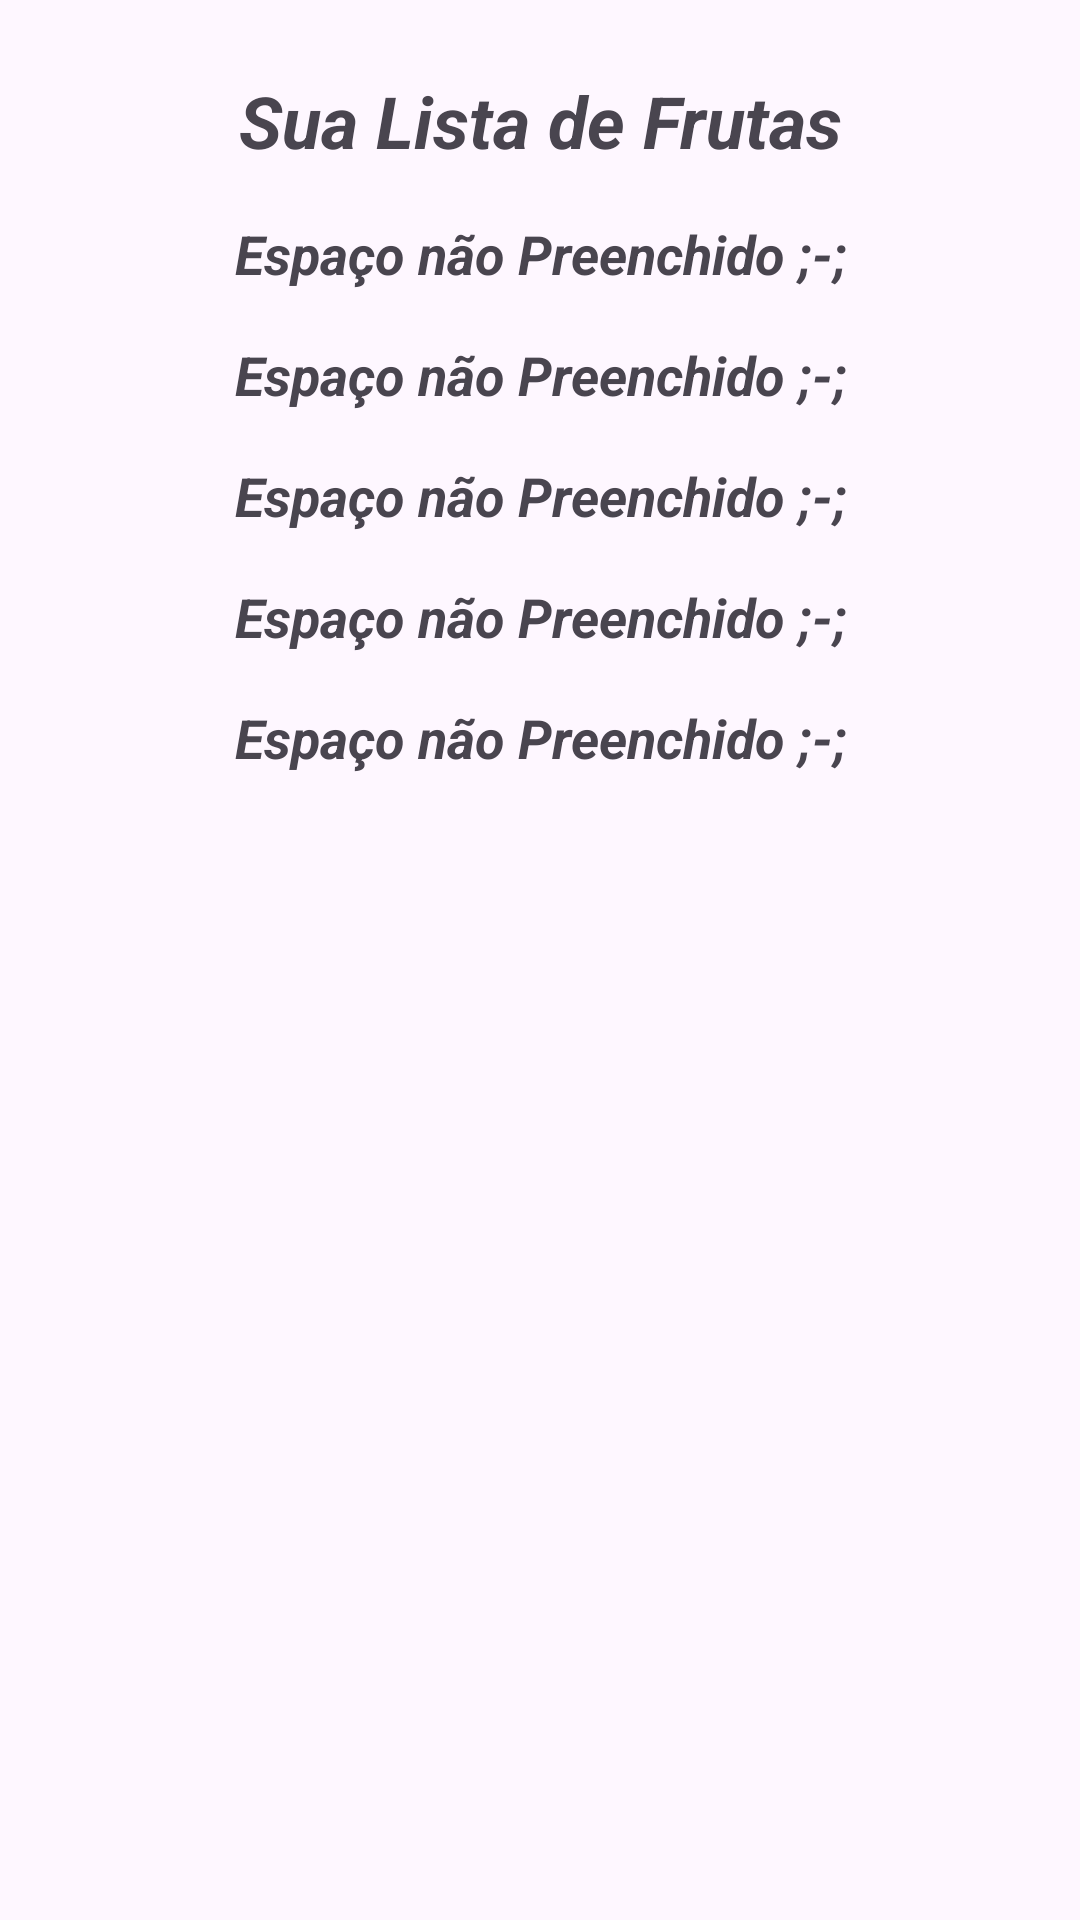

Produce the Android XML layout that renders to this screen, including the resource entries it uses.
<!-- AndroidManifest.xml: application theme Theme.ExerciciosDoLucas -->
<!-- res/layout/activity_exercise_six_part_two.xml -->
<?xml version="1.0" encoding="utf-8"?>
<androidx.constraintlayout.widget.ConstraintLayout xmlns:android="http://schemas.android.com/apk/res/android"
    xmlns:app="http://schemas.android.com/apk/res-auto"
    xmlns:tools="http://schemas.android.com/tools"
    android:id="@+id/res01"
    android:layout_width="match_parent"
    android:layout_height="match_parent"
    tools:context=".ExerciseSixPartTwo">

    <TextView
        android:id="@+id/textView17"
        android:layout_width="0dp"
        android:layout_height="wrap_content"
        android:layout_marginStart="8dp"
        android:layout_marginTop="24dp"
        android:layout_marginEnd="8dp"
        android:text="@string/listaDeFrut"
        android:textAlignment="center"
        android:textSize="24sp"
        android:textStyle="bold|italic"
        app:layout_constraintEnd_toEndOf="parent"
        app:layout_constraintStart_toStartOf="parent"
        app:layout_constraintTop_toTopOf="parent" />

    <TextView
        android:id="@+id/textRes1"
        android:layout_width="0dp"
        android:layout_height="wrap_content"
        android:layout_marginStart="16dp"
        android:layout_marginTop="16dp"
        android:layout_marginEnd="16dp"
        android:text="@string/nPreenchido"
        android:textAlignment="center"
        android:textAllCaps="false"
        android:textSize="18sp"
        android:textStyle="bold|italic"
        app:layout_constraintEnd_toEndOf="parent"
        app:layout_constraintStart_toStartOf="parent"
        app:layout_constraintTop_toBottomOf="@+id/textView17" />

    <TextView
        android:id="@+id/res2"
        android:layout_width="0dp"
        android:layout_height="wrap_content"
        android:layout_marginStart="16dp"
        android:layout_marginTop="16dp"
        android:layout_marginEnd="16dp"
        android:text="@string/nPreenchido"
        android:textAlignment="center"
        android:textAllCaps="false"
        android:textSize="18sp"
        android:textStyle="bold|italic"
        app:layout_constraintEnd_toEndOf="parent"
        app:layout_constraintStart_toStartOf="parent"
        app:layout_constraintTop_toBottomOf="@+id/textRes1" />

    <TextView
        android:id="@+id/res3"
        android:layout_width="0dp"
        android:layout_height="wrap_content"
        android:layout_marginStart="16dp"
        android:layout_marginTop="16dp"
        android:layout_marginEnd="16dp"
        android:text="@string/nPreenchido"
        android:textAlignment="center"
        android:textAllCaps="false"
        android:textSize="18sp"
        android:textStyle="bold|italic"
        app:layout_constraintEnd_toEndOf="parent"
        app:layout_constraintStart_toStartOf="parent"
        app:layout_constraintTop_toBottomOf="@+id/res2" />

    <TextView
        android:id="@+id/res4"
        android:layout_width="0dp"
        android:layout_height="wrap_content"
        android:layout_marginStart="16dp"
        android:layout_marginTop="16dp"
        android:layout_marginEnd="16dp"
        android:text="@string/nPreenchido"
        android:textAlignment="center"
        android:textAllCaps="false"
        android:textSize="18sp"
        android:textStyle="bold|italic"
        app:layout_constraintEnd_toEndOf="parent"
        app:layout_constraintStart_toStartOf="parent"
        app:layout_constraintTop_toBottomOf="@+id/res3" />

    <TextView
        android:id="@+id/res5"
        android:layout_width="0dp"
        android:layout_height="wrap_content"
        android:layout_marginStart="16dp"
        android:layout_marginTop="16dp"
        android:layout_marginEnd="16dp"
        android:text="@string/nPreenchido"
        android:textAlignment="center"
        android:textAllCaps="false"
        android:textSize="18sp"
        android:textStyle="bold|italic"
        app:layout_constraintEnd_toEndOf="parent"
        app:layout_constraintStart_toStartOf="parent"
        app:layout_constraintTop_toBottomOf="@+id/res4" />

    <Button
        android:id="@+id/backButton"
        android:layout_width="wrap_content"
        android:layout_height="wrap_content"
        android:layout_marginStart="24dp"
        android:layout_marginTop="402dp"
        android:backgroundTint="@color/butonExcs"
        android:layout_marginEnd="299dp"
        android:textColor="#FFFFFF"
        android:layout_marginBottom="24dp"
        android:text="@string/Back"
        app:layout_constraintBottom_toBottomOf="parent"
        app:layout_constraintEnd_toEndOf="parent"
        app:layout_constraintStart_toStartOf="parent"
        app:layout_constraintTop_toBottomOf="@+id/res5" />

</androidx.constraintlayout.widget.ConstraintLayout>
<!-- resources referenced by this layout -->
<resources>
  <color name="butonExcs">#636DA3</color>
  <string name="Back">Voltar</string>
  <string name="listaDeFrut">Sua Lista de Frutas</string>
  <string name="nPreenchido">Espaço não Preenchido ;-;</string>
  <style name="Theme.ExerciciosDoLucas" parent="Base.Theme.ExerciciosDoLucas" />
  <style name="Base.Theme.ExerciciosDoLucas" parent="Theme.Material3.DayNight">
          
          
      </style>
</resources>
